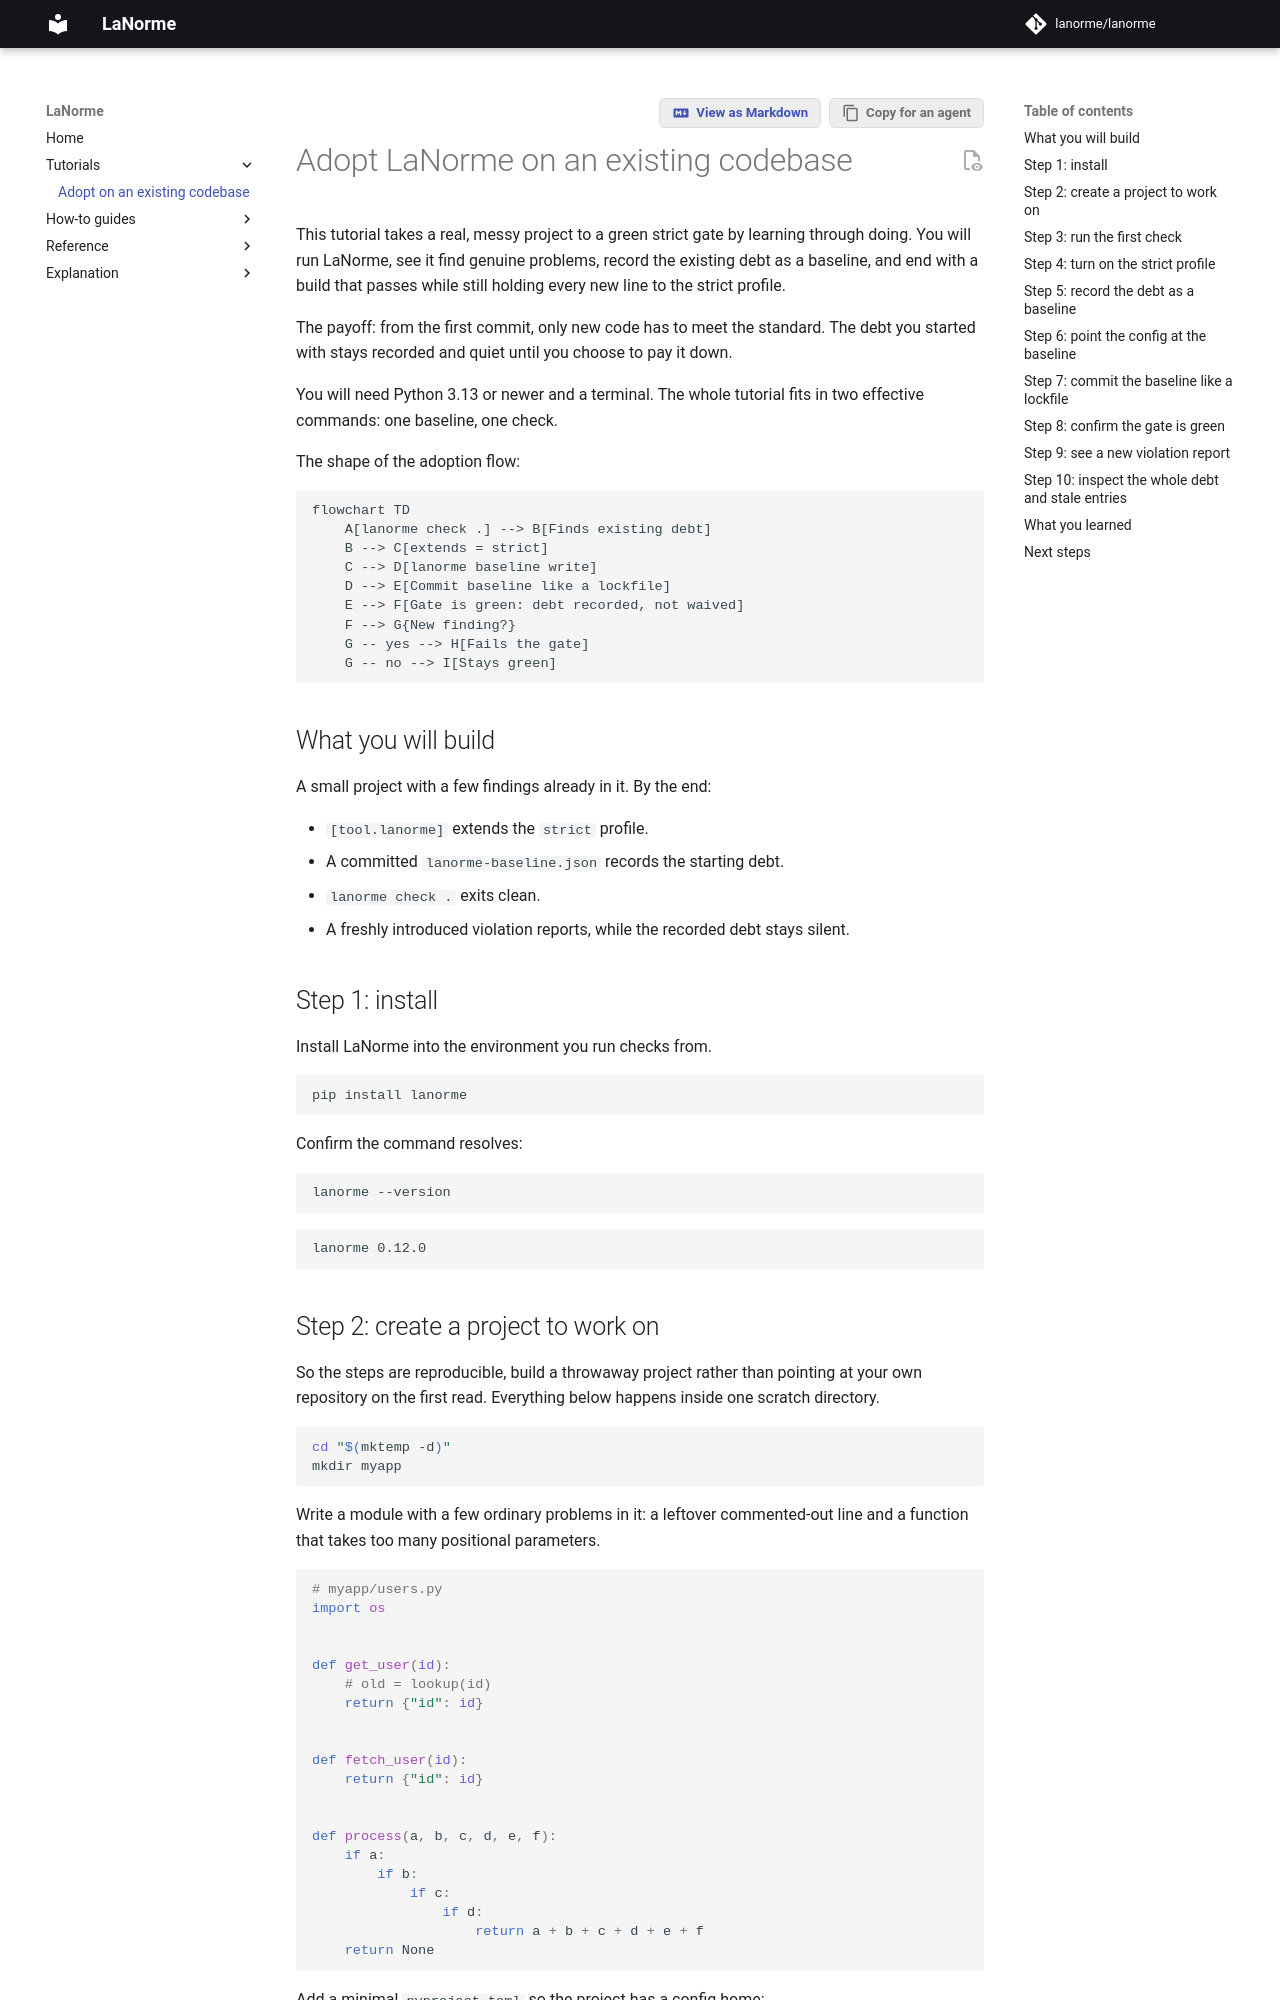

repository: lanorme/lanorme · page: 0.18.0/tutorials/adopt-on-existing-codebase/index.html · generator: mkdocs

# Adopt LaNorme on an existing codebase

This tutorial takes a small project with existing findings to a green strict
gate. You will run LaNorme, record the debt as a baseline, and end with a build
that passes while holding every new line to the strict profile.

The payoff: from the first commit, only new code has to meet the standard. The
debt you started with stays recorded and quiet until you choose to pay it down.

You will need Python 3.13 or newer and a terminal.

The shape of the adoption flow:

```mermaid
flowchart TD
    A[lanorme check .] --> B[Finds existing debt]
    B --> C[extends = strict]
    C --> D[lanorme baseline write]
    D --> E[Commit baseline like a lockfile]
    E --> F[Gate is green: debt recorded, not waived]
    F --> G{New finding?}
    G -- yes --> H[Fails the gate]
    G -- no --> I[Stays green]
```

## What you will build

A small project with a few findings already in it. By the end:

- `[tool.lanorme]` extends the `strict` profile.
- A committed `lanorme-baseline.json` records the starting debt.
- `lanorme check .` exits clean.
- A freshly introduced violation reports, while the recorded debt stays silent.

## Step 1: install

Install LaNorme into the environment you run checks from.

```bash
pip install lanorme
```

Confirm the command resolves:

```bash
lanorme --version
```

It prints `lanorme` followed by the installed version.

## Step 2: create a project to work on

So the steps are reproducible, build a throwaway project rather than pointing at
your own repository on the first read. Everything below happens inside one
scratch directory.

```bash
cd "$(mktemp -d)"
git init -q
mkdir myapp
```

Write a module with a few ordinary problems in it: a leftover commented-out
line and a function that takes too many positional parameters.

```python
# myapp/users.py
import os


def get_user(id):
    # old = lookup(id)
    return {"id": id}


def fetch_user(id):
    return {"id": id}


def process(a, b, c, d, e, f):
    if a:
        if b:
            if c:
                if d:
                    return a + b + c + d + e + f
    return None
```

Add a minimal `pyproject.toml` so the project has a config home:

```toml
# pyproject.toml
[project]
name = "myapp"
version = "0.1.0"
```
